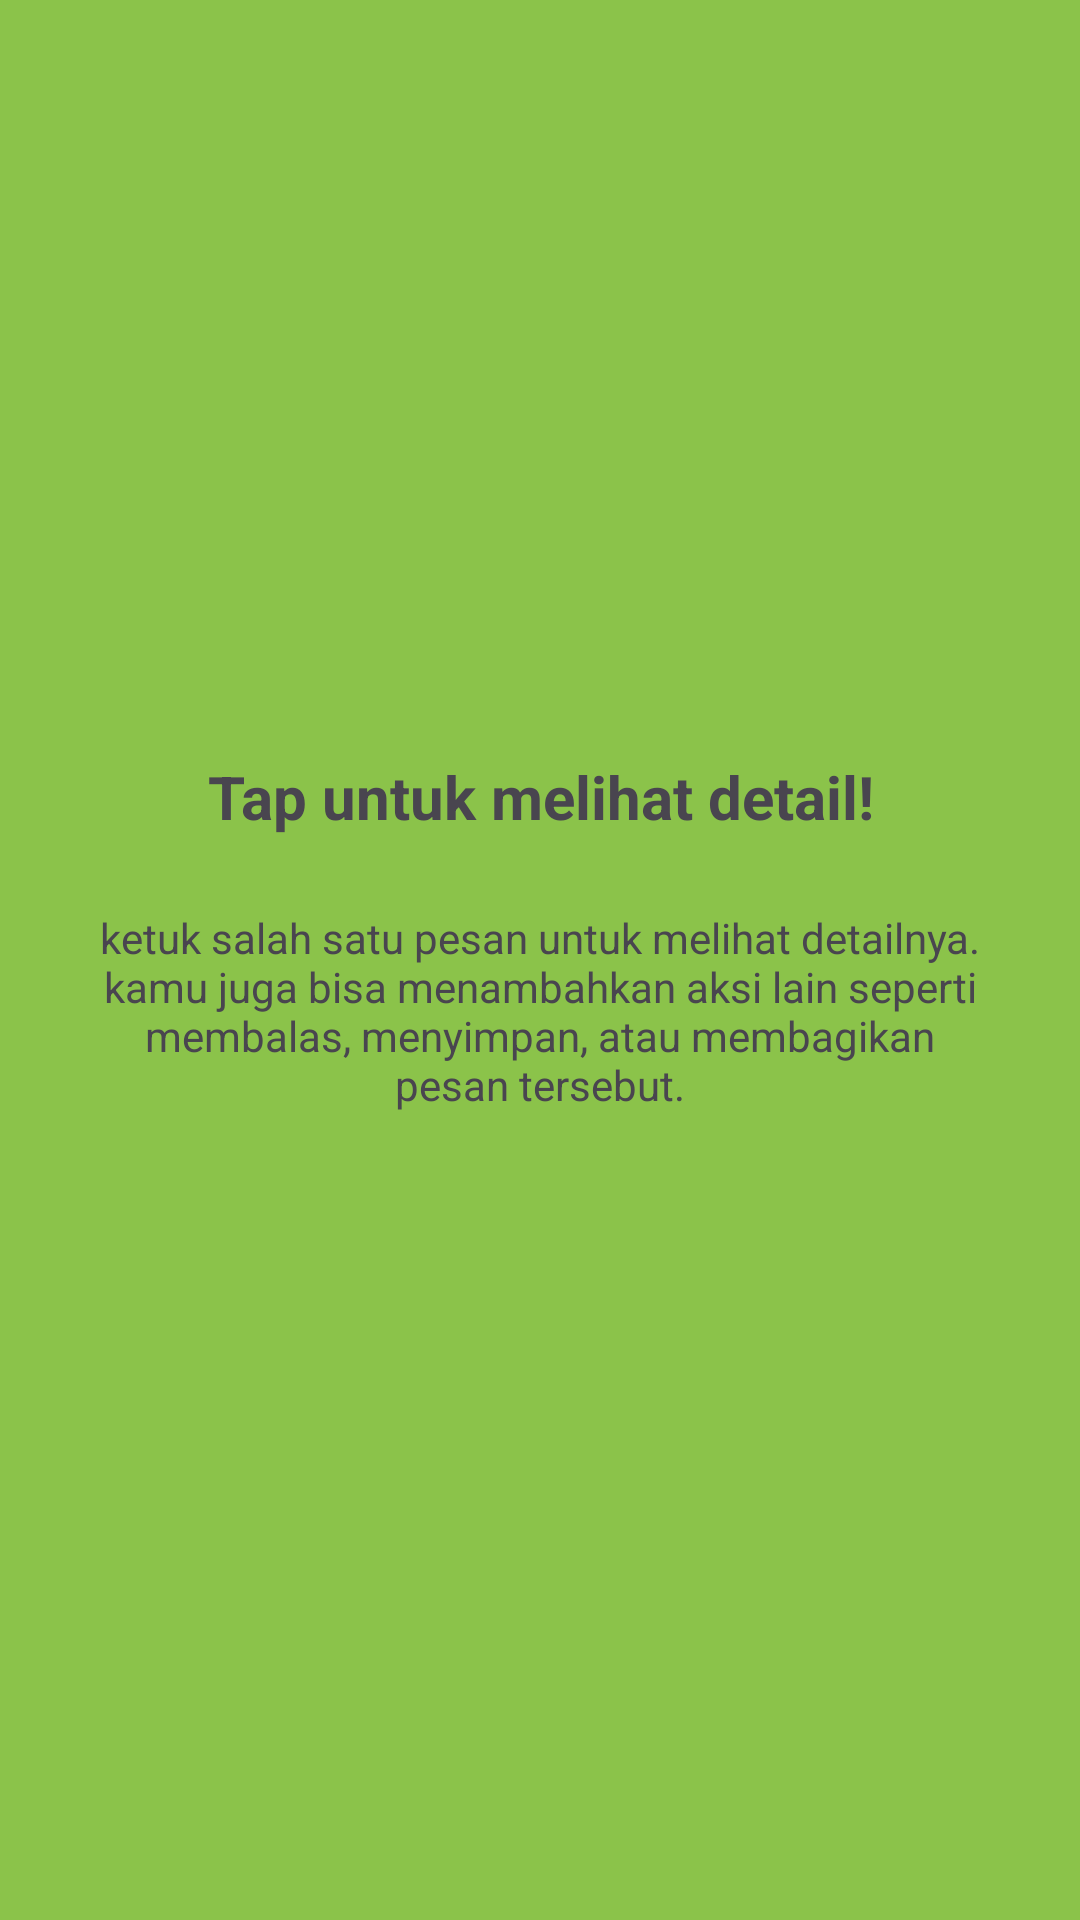

Layout XML and referenced resources for this Android screen:
<!-- AndroidManifest.xml: application theme Theme.MilaAzizah_3TIB -->
<!-- res/layout/fragment_tutorial2.xml -->
<?xml version="1.0" encoding="utf-8"?>
<androidx.constraintlayout.widget.ConstraintLayout xmlns:android="http://schemas.android.com/apk/res/android"
    xmlns:tools="http://schemas.android.com/tools"
    xmlns:app="http://schemas.android.com/apk/res-auto"
    android:layout_width="match_parent"
    android:layout_height="match_parent"
    android:background="#8BC34A"
    tools:context=".Message.Tutorial2Fragment">

    <ImageView
        android:id="@+id/imgLogo"
        android:layout_width="100dp"
        android:layout_height="100dp"
        android:layout_marginTop="120dp"
        android:src="@mipmap/ic_launcher_round"
        app:layout_constraintEnd_toEndOf="parent"
        app:layout_constraintStart_toStartOf="parent"
        app:layout_constraintTop_toTopOf="parent" />
    <TextView
        android:id="@+id/tvTitle"
        android:layout_width="0dp"
        android:layout_height="wrap_content"
        android:layout_marginTop="32dp"
        android:gravity="center"
        android:text="Tap untuk melihat detail!"
        android:textSize="20sp"
        android:textStyle="bold"
        app:layout_constraintEnd_toEndOf="parent"
        app:layout_constraintStart_toStartOf="parent"
        app:layout_constraintTop_toBottomOf="@+id/imgLogo" />
    <TextView
        android:id="@+id/tvDesc"
        android:layout_width="0dp"
        android:layout_height="wrap_content"
        android:layout_marginHorizontal="32dp"
        android:layout_marginTop="24dp"
        android:gravity="center"
        android:text="ketuk salah satu pesan untuk melihat detailnya. kamu juga bisa menambahkan aksi lain seperti membalas, menyimpan, atau membagikan pesan tersebut."
        app:layout_constraintEnd_toEndOf="parent"
        app:layout_constraintStart_toStartOf="parent"
        app:layout_constraintTop_toBottomOf="@+id/tvTitle" />
</androidx.constraintlayout.widget.ConstraintLayout>
<!-- resources referenced by this layout -->
<resources>
  <style name="Theme.MilaAzizah_3TIB" parent="Base.Theme.MilaAzizah_3TIB" />
  <style name="Base.Theme.MilaAzizah_3TIB" parent="Theme.Material3.DayNight.NoActionBar">
          
          
      </style>
</resources>
